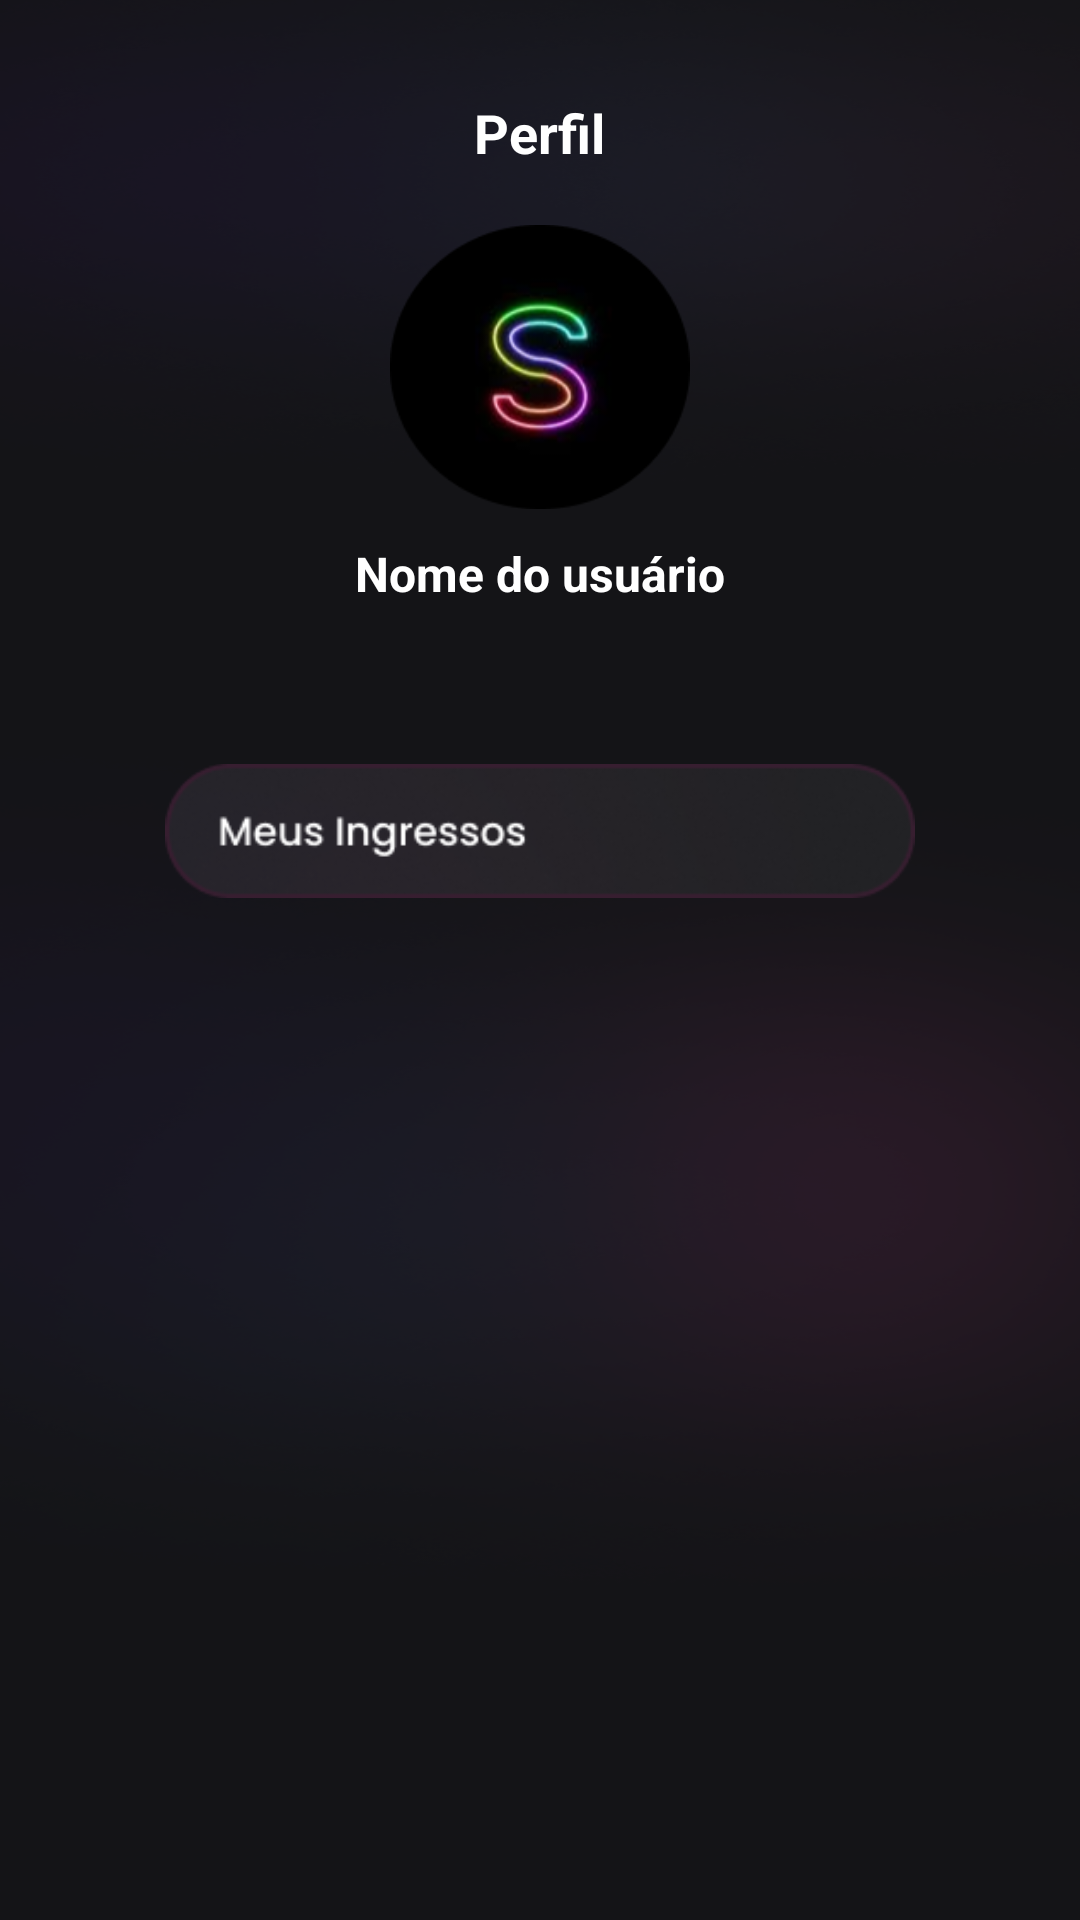

Produce the Android XML layout that renders to this screen, including the resource entries it uses.
<!-- AndroidManifest.xml: application theme Theme.CINESIGAA -->
<!-- res/layout/tela_perfil.xml -->
<?xml version="1.0" encoding="utf-8"?>
<RelativeLayout xmlns:android="http://schemas.android.com/apk/res/android"
    android:layout_width="match_parent"
    android:layout_height="match_parent"
    android:background="@drawable/fundoapp"
    android:padding="16dp">

    
    <ImageView
        android:id="@+id/botaoVoltarPerfil"
        android:layout_width="40dp"
        android:layout_height="40dp"
        android:layout_alignParentStart="true"
        android:layout_marginTop="16dp"
        android:layout_marginStart="16dp"
        android:src="@drawable/icone_voltar"
        android:contentDescription="Botão de voltar" />

    
    <TextView
        android:id="@+id/tituloPerfil"
        android:layout_width="wrap_content"
        android:layout_height="wrap_content"
        android:layout_centerHorizontal="true"
        android:layout_marginTop="16dp"
        android:text="Perfil"
        android:textColor="@android:color/white"
        android:textSize="18sp"
        android:textStyle="bold" />

    
    <ImageView
        android:id="@+id/imagemPerfil"
        android:layout_width="100dp"
        android:layout_height="100dp"
        android:layout_centerHorizontal="true"
        android:layout_below="@id/tituloPerfil"
        android:layout_marginTop="16dp"
        android:src="@drawable/iconedeperfiltelausuario"
        android:contentDescription="Ícone de perfil" />

    
    <TextView
        android:id="@+id/nomeUsuario"
        android:layout_width="wrap_content"
        android:layout_height="wrap_content"
        android:layout_below="@id/imagemPerfil"
        android:layout_marginTop="8dp"
        android:layout_centerHorizontal="true"
        android:text="Nome do usuário"
        android:textColor="@android:color/white"
        android:textSize="16sp"
        android:textStyle="bold" />

    
    <LinearLayout
        android:id="@+id/containerBotoes"
        android:layout_width="match_parent"
        android:layout_height="wrap_content"
        android:layout_below="@id/nomeUsuario"
        android:layout_centerInParent="true"
        android:orientation="vertical"
        android:gravity="center_horizontal"
        android:layout_marginTop="50dp"
        android:layout_marginBottom="50dp">

        
        <ImageView
            android:id="@+id/botaoMeusIngressos"
            android:layout_width="250dp"
            android:layout_height="50dp"
            android:layout_marginBottom="12dp"
            android:src="@drawable/btn_meus_ingressos"
            android:contentDescription="Meus Ingressos" />


    </LinearLayout>

</RelativeLayout>
<!-- resources referenced by this layout -->
<resources>
  <!-- drawable btn_meus_ingressos: png bitmap (drawable, 14608 bytes) -->
  <!-- drawable fundoapp: png bitmap (drawable, 190631 bytes) -->
  <!-- drawable iconedeperfiltelausuario: png bitmap (drawable, 17193 bytes) -->
  <style name="Theme.CINESIGAA" parent="Base.Theme.CINESIGAA" />
  <style name="Base.Theme.CINESIGAA" parent="Theme.Material3.DayNight.NoActionBar">
          
          
      </style>
</resources>
